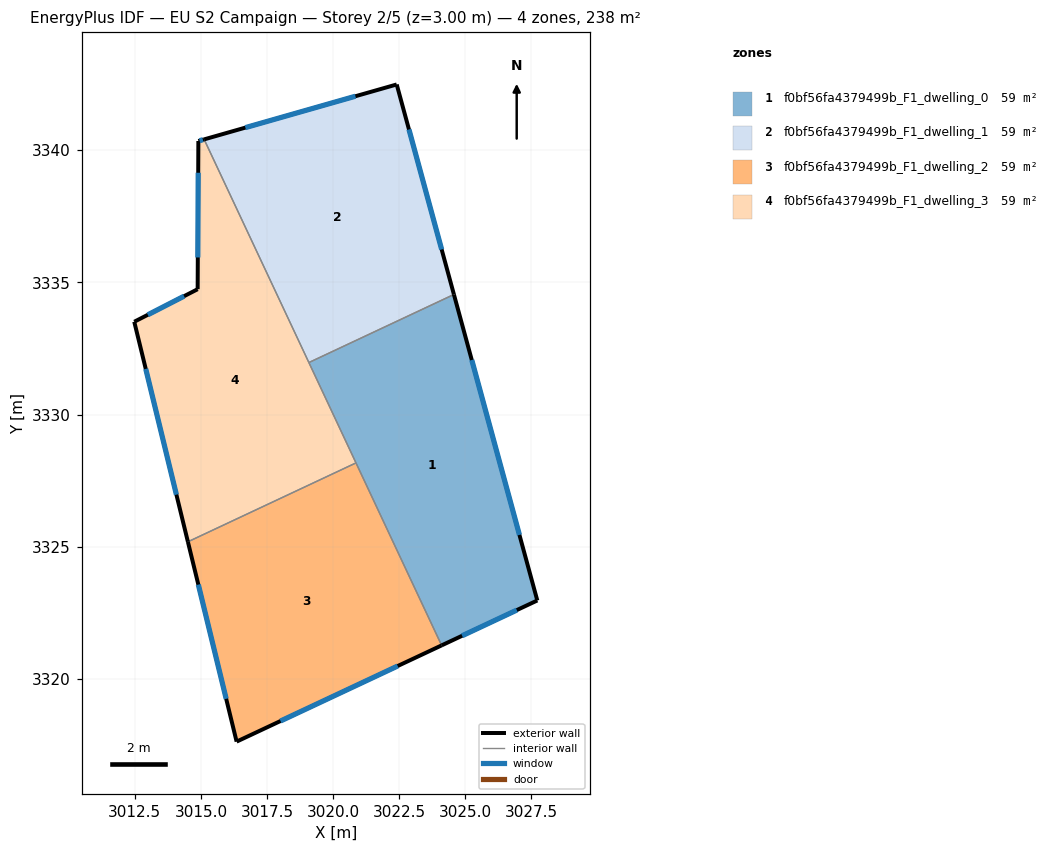
=== STOREY PLAN SPEC (per zone: floor XY polygon, exterior-wall plan segments, windows/doors) ===
zone 1: f0bf56fa4379499b_F1_dwelling_0  (59.4 m²)
  floor: (3024.57, 3334.54) (3027.72, 3322.97) (3024.10, 3321.27) (3019.08, 3331.97)
  exterior wall: (3027.72, 3322.97) – (3024.57, 3334.54)  [12.0 m]
    window: (3027.05, 3325.45) – (3025.24, 3332.06)  [11.8 m²]
  exterior wall: (3024.10, 3321.27) – (3027.72, 3322.97)  [4.0 m]
    window: (3024.88, 3321.63) – (3026.95, 3322.60)  [3.9 m²]
  interior walls: 3
zone 2: f0bf56fa4379499b_F1_dwelling_1  (59.4 m²)
  floor: (3022.40, 3342.48) (3024.57, 3334.54) (3019.08, 3331.97) (3015.12, 3340.41)
  exterior wall: (3022.40, 3342.48) – (3015.12, 3340.41)  [7.6 m]
    window: (3020.84, 3342.04) – (3016.68, 3340.85)  [7.4 m²]
  exterior wall: (3024.57, 3334.54) – (3022.40, 3342.48)  [8.2 m]
    window: (3024.10, 3336.24) – (3022.87, 3340.78)  [8.1 m²]
  interior walls: 2
zone 3: f0bf56fa4379499b_F1_dwelling_2  (59.4 m²)
  floor: (3020.86, 3328.17) (3024.10, 3321.27) (3016.35, 3317.63) (3014.51, 3325.19)
  exterior wall: (3016.35, 3317.63) – (3024.10, 3321.27)  [8.6 m]
    window: (3018.01, 3318.41) – (3022.44, 3320.49)  [8.4 m²]
  exterior wall: (3014.51, 3325.19) – (3016.35, 3317.63)  [7.8 m]
    window: (3014.90, 3323.57) – (3015.95, 3319.25)  [7.6 m²]
  interior walls: 2
zone 4: f0bf56fa4379499b_F1_dwelling_3  (59.4 m²)
  floor: (3015.12, 3340.41) (3020.86, 3328.17) (3014.51, 3325.19) (3012.48, 3333.51) (3014.88, 3334.74) (3014.90, 3340.34)
  exterior wall: (3015.12, 3340.41) – (3014.90, 3340.34)  [0.2 m]
    window: (3015.07, 3340.39) – (3014.95, 3340.36)  [0.2 m²]
  exterior wall: (3012.48, 3333.51) – (3014.51, 3325.19)  [8.6 m]
    window: (3012.91, 3331.73) – (3014.07, 3326.97)  [8.4 m²]
  exterior wall: (3014.88, 3334.74) – (3012.48, 3333.51)  [2.7 m]
    window: (3014.36, 3334.48) – (3012.99, 3333.77)  [2.6 m²]
  exterior wall: (3014.90, 3340.34) – (3014.88, 3334.74)  [5.6 m]
    window: (3014.90, 3339.14) – (3014.88, 3335.94)  [5.5 m²]
  interior walls: 3

=== DERIVED (storey summary) ===
Building: EU S2 Campaign
Storey: 2 of 5  (floor level z = 3.00 m)
Storey gross floor area: 237.7 m²
Zones on this storey: 4
  - f0bf56fa4379499b_F1_dwelling_0: floor 59.4 m²; exterior wall 16.0 m (48.0 m²); 2 window(s) 15.7 m²; WWR 32.7%
  - f0bf56fa4379499b_F1_dwelling_1: floor 59.4 m²; exterior wall 15.8 m (47.4 m²); 2 window(s) 15.5 m²; WWR 32.7%
  - f0bf56fa4379499b_F1_dwelling_2: floor 59.4 m²; exterior wall 16.3 m (49.0 m²); 2 window(s) 16.0 m²; WWR 32.7%
  - f0bf56fa4379499b_F1_dwelling_3: floor 59.4 m²; exterior wall 17.1 m (51.3 m²); 4 window(s) 16.8 m²; WWR 32.7%
Zone adjacency (shared interzone walls):
  - f0bf56fa4379499b_F1_dwelling_0 ↔ f0bf56fa4379499b_F1_dwelling_1
  - f0bf56fa4379499b_F1_dwelling_0 ↔ f0bf56fa4379499b_F1_dwelling_2
  - f0bf56fa4379499b_F1_dwelling_0 ↔ f0bf56fa4379499b_F1_dwelling_3
  - f0bf56fa4379499b_F1_dwelling_1 ↔ f0bf56fa4379499b_F1_dwelling_3
  - f0bf56fa4379499b_F1_dwelling_2 ↔ f0bf56fa4379499b_F1_dwelling_3